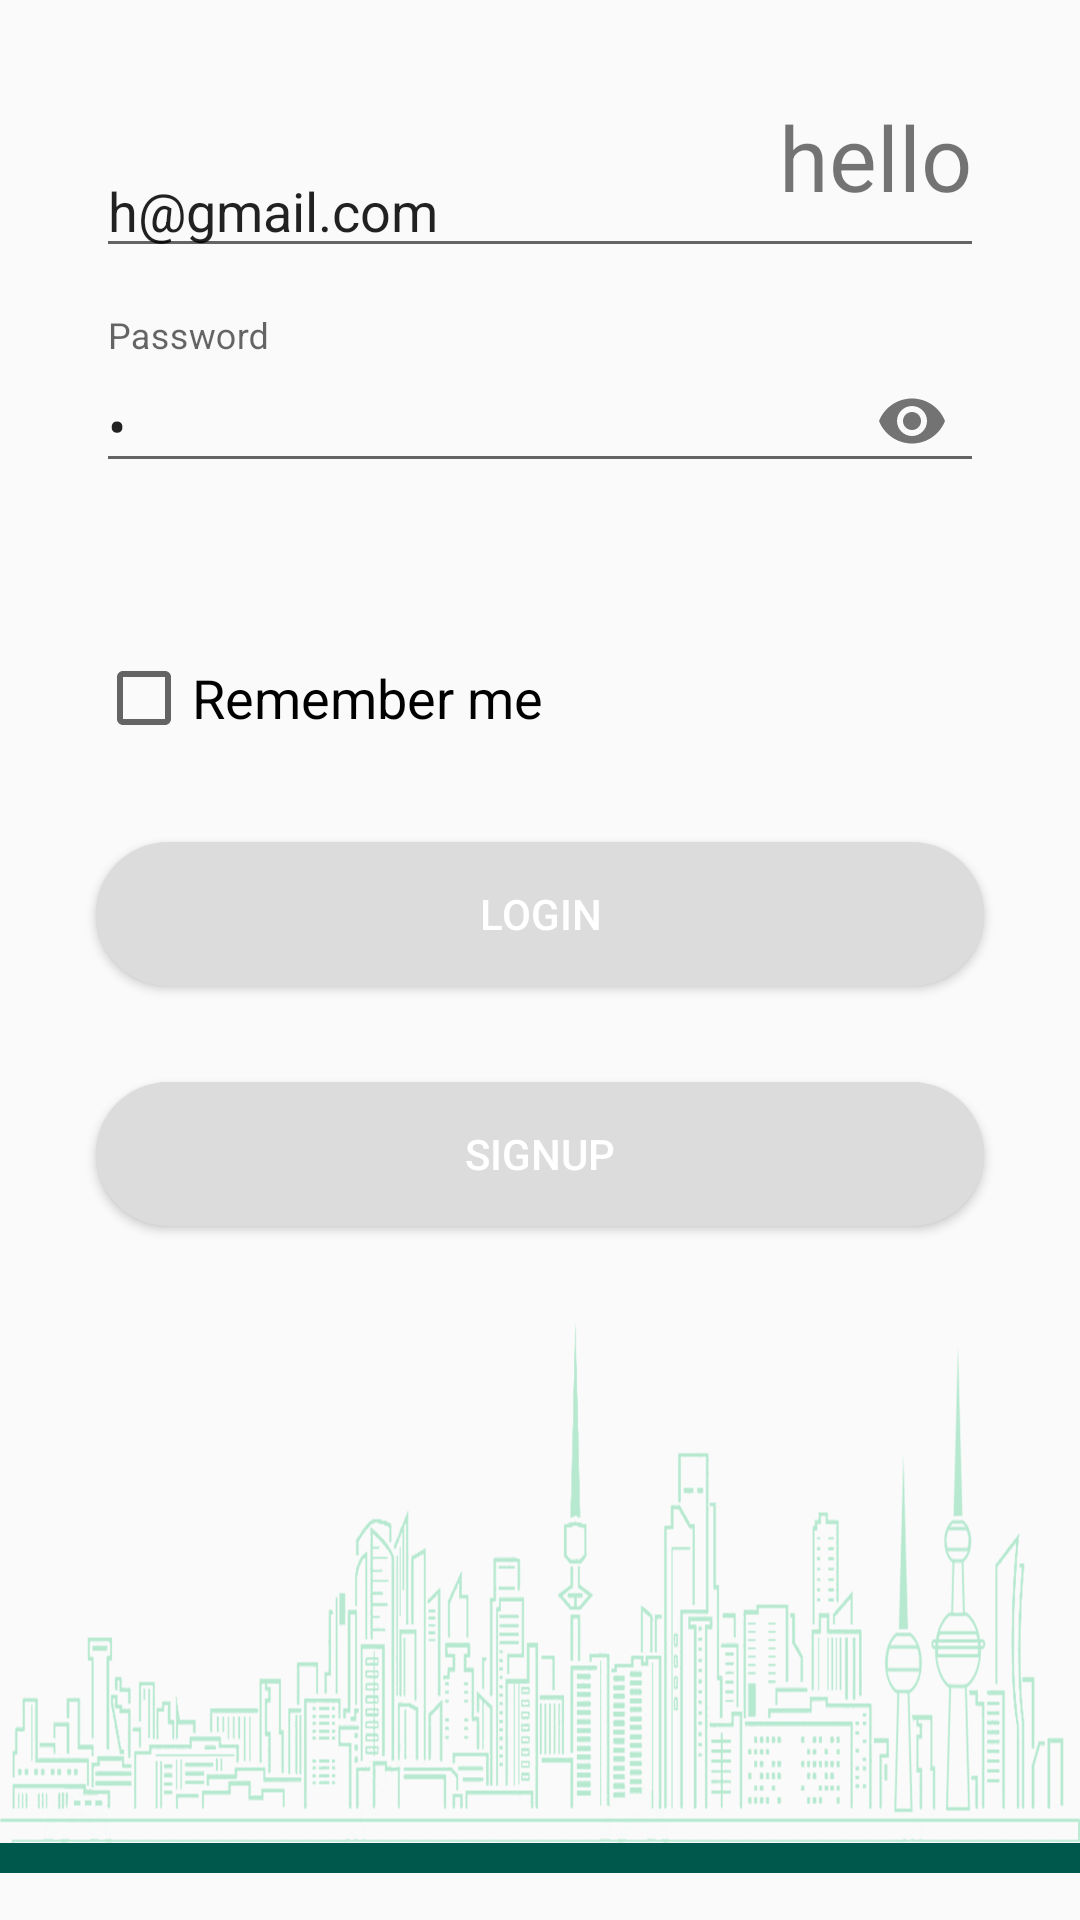

Here is an Android app screen rendered from its layout file. Give the layout XML and the strings, colors and styles it references.
<!-- AndroidManifest.xml: application theme AppTheme -->
<!-- res/layout/activity_login.xml -->
<?xml version="1.0" encoding="utf-8"?>
<ScrollView xmlns:android="http://schemas.android.com/apk/res/android"
    xmlns:app="http://schemas.android.com/apk/res-auto"
    xmlns:tools="http://schemas.android.com/tools"
    android:layout_width="match_parent"
    android:layout_height="wrap_content"
    android:scrollbars="vertical"
    tools:context=".activity.LoginActivity">

    <LinearLayout
        android:layout_width="match_parent"
        android:layout_height="wrap_content"
        android:orientation="vertical">

        <LinearLayout
            android:layout_width="match_parent"
            android:layout_height="wrap_content"
            android:layout_marginTop="@dimen/spacing_xlarge"
            android:orientation="vertical"
            android:padding="@dimen/spacing_xlarge">
            <RelativeLayout
                android:layout_width="match_parent"
                android:layout_height="wrap_content">
                <EditText
                    android:id="@+id/et_email"
                    android:layout_width="match_parent"
                    android:layout_height="wrap_content"
                    android:layout_margin="@dimen/spacing_xlarge"
                    android:hint="@string/email"
                    android:inputType="text"
                    android:text="h@gmail.com"
                    android:importantForAutofill="no"
                    tools:targetApi="o"/>
                <TextView
                    android:layout_width="wrap_content"
                    android:layout_height="wrap_content"
                    android:text="hello"
                    android:layout_alignParentEnd="true"
                    android:id="@+id/tv_hello"
                    android:layout_marginEnd="20dp"
                    android:textSize="30dp"


                    />
            </RelativeLayout>



            <android.support.design.widget.TextInputLayout
                android:id="@+id/til_password"
                android:layout_width="match_parent"
                android:layout_height="wrap_content"
                app:errorEnabled="true"
                app:hintEnabled="true"
                app:passwordToggleEnabled="true">

                <EditText
                    android:id="@+id/et_password"
                    android:layout_width="match_parent"
                    android:layout_height="wrap_content"
                    android:layout_margin="@dimen/spacing_xlarge"
                    android:hint="@string/password"
                    android:text="h"
                    android:inputType="textPassword"
                    android:importantForAutofill="no" />
            </android.support.design.widget.TextInputLayout>

            <CheckBox
                android:layout_width="match_parent"
                android:layout_height="wrap_content"
                android:layout_margin="@dimen/spacing_xlarge"
                android:text="@string/remember_me"
                android:textSize="@dimen/size_2xlarge" />

            <Button
                android:id="@+id/btn_login"
                android:layout_width="match_parent"
                android:layout_height="wrap_content"
                android:layout_margin="@dimen/spacing_xlarge"
                android:background="@drawable/shape_login"
                android:text="@string/login"
                android:textColor="@color/white_color" />

            <Button
                android:id="@+id/btn_signUp"
                android:layout_width="match_parent"
                android:layout_height="wrap_content"
                android:layout_margin="@dimen/spacing_xlarge"
                android:background="@drawable/shape_login"
                android:text="@string/signUp"
                android:textColor="@color/white_color" />

        </LinearLayout>

        <ImageView
            android:layout_width="match_parent"
            android:layout_height="wrap_content"
            android:scaleType="fitXY"
            android:src="@drawable/ic_splash_bg"
            android:contentDescription="@string/building"/>

        <View
            android:layout_width="match_parent"
            android:layout_height="@dimen/bottom_view_height"
            android:layout_gravity="bottom"
            android:background="@color/colorPrimaryDark">

        </View>


    </LinearLayout>
</ScrollView>
<!-- resources referenced by this layout -->
<resources>
  <color name="colorPrimaryDark">#00574B</color>
  <color name="white_color">#ffffff</color>
  <dimen name="bottom_view_height">10dp</dimen>
  <dimen name="size_2xlarge">18sp</dimen>
  <dimen name="spacing_xlarge">16dp</dimen>
  <!-- drawable ic_splash_bg: png bitmap (drawable-hdpi, 55243 bytes) -->
  <!-- drawable shape_login (drawable) -->
  <?xml version="1.0" encoding="utf-8"?>
  <shape xmlns:android="http://schemas.android.com/apk/res/android" android:shape="rectangle">
      <solid android:color="#DCDCDC"/>
      <corners android:radius="@dimen/shape_corner_radius"/>
  
  </shape>
  <string name="building">building</string>
  <string name="email">Email</string>
  <string name="login">Login</string>
  <string name="password">Password</string>
  <string name="remember_me">Remember me</string>
  <string name="signUp">SignUp</string>
  <style name="AppTheme" parent="Theme.AppCompat.Light.DarkActionBar">
          
          <item name="colorPrimary">@color/colorPrimary</item>
          <item name="colorPrimaryDark">@color/colorPrimaryDark</item>
          <item name="colorAccent">@color/colorAccent</item>
      </style>
  <dimen name="shape_corner_radius">25dp</dimen>
  <color name="colorPrimary">#008577</color>
  <color name="colorAccent">#D81B60</color>
</resources>
